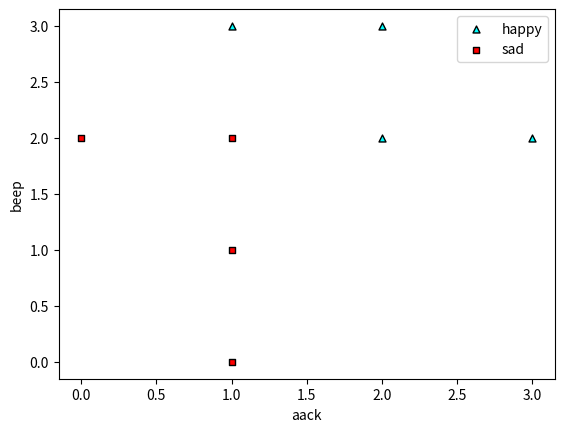

Write Python code to recreate this figure. (Note: this script raises an exception after producing the figure.)
# Importing packages
%matplotlib inline
from matplotlib import pyplot as plt
import numpy as np
import random

# Some functions to plot our points and draw the lines
def plot_points(features, labels):
    X = np.array(features)
    y = np.array(labels)
    spam = X[np.argwhere(y==1)]
    ham = X[np.argwhere(y==0)]
    plt.scatter([s[0][0] for s in spam],
                [s[0][1] for s in spam],
                s = 25,
                color = 'cyan',
                edgecolor = 'k',
                marker = '^')
    plt.scatter([s[0][0] for s in ham],
                [s[0][1] for s in ham],
                s = 25,
                color = 'red',
                edgecolor = 'k',
                marker = 's')
    plt.xlabel('aack')
    plt.ylabel('beep')
    plt.legend(['happy','sad'])
def draw_line(a,b,c, color='black', linewidth=2.0, linestyle='solid', starting=0, ending=3):
    # Plotting the line ax + by + c = 0
    x = np.linspace(starting, ending, 1000)
    plt.plot(x, -c/b - a*x/b, linestyle=linestyle, color=color, linewidth=linewidth)

import pandas as pd
X = pd.DataFrame([[1,0],[0,2],[1,1],[1,2],[1,3],[2,2],[3,2],[2,3]])
y = pd.Series([0,0,0,0,1,1,1,1])

# Plotting the points
plot_points(X, y)

# Uncomment the following line to see a good line fit for this data.
#draw_line(1,1,-3.5)

def sigmoid(x):
    return np.exp(x)/(1+np.exp(x))

def lr_prediction(weights, bias, features):
    return sigmoid(score(weights, bias, features))

def log_loss(weights, bias, features, label):
    pred = prediction(weights, bias, features)
    return label*np.log(prediction) + (1-label)*np.log(1-prediction)

def total_log_loss(weights, bias, X, y):
    total_error = 0
    for i in range(len(X)):
        total_error += log_loss(weights, bias, X.loc[i], y[i])
    return total_error

# Alternate way of writing log-loss

def soft_relu(x):
    return np.log(1+np.exp(x))

def alternate_log_loss(weights, bias, features, label):
    pred = prediction(weights, bias, features)
    return soft_relu((pred-label)*score(weights, bias, features))

def total_alternate_log_loss(weights, bias, X, y):
    total_error = 0
    for i in range(len(X)):
        total_error += lr_error(weights, bias, X.loc[i], y[i])
    return total_error

def lr_trick(weights, bias, features, label, learning_rate = 0.01):
    pred = lr_prediction(weights, bias, features)
    for i in range(len(weights)):
        weights[i] += (label-pred)*features[i]*learning_rate
        bias += (label-pred)*learning_rate
    return weights, bias

def lr_algorithm(features, labels, learning_rate = 0.01, epochs = 200):
    weights = [1.0 for i in range(len(features.loc[0]))]
    bias = 0.0
    errors = []
    for i in range(epochs):
        draw_line(weights[0], weights[1], bias, color='grey', linewidth=1.0, linestyle='dotted')
        errors.append(total_error(weights, bias, features, labels))
        j = random.randint(0, len(features)-1)
        weights, bias = perceptron_trick(weights, bias, features.loc[j], labels[j])
    draw_line(weights[0], weights[1], bias)
    plot_points(features, labels)
    plt.show()
    plt.scatter(range(epochs), errors)
    plt.xlabel('epochs')
    plt.ylabel('error')
    return weights, bias



import turicreate as tc

data = tc.SFrame({'X1': X[0], 'X2': X[1], 'y': y})
data

classifier = tc.logistic_classifier.create(data,
                                           features = ['X1', 'X2'],
                                           target = 'y',
                                           validation_set=None)

print("Model coefficients", classifier.coefficients)

intercept, w1, w2 = classifier.coefficients['value']

features= X
labels= y

plot_points(features, labels)
draw_line(w1, w2, intercept)

